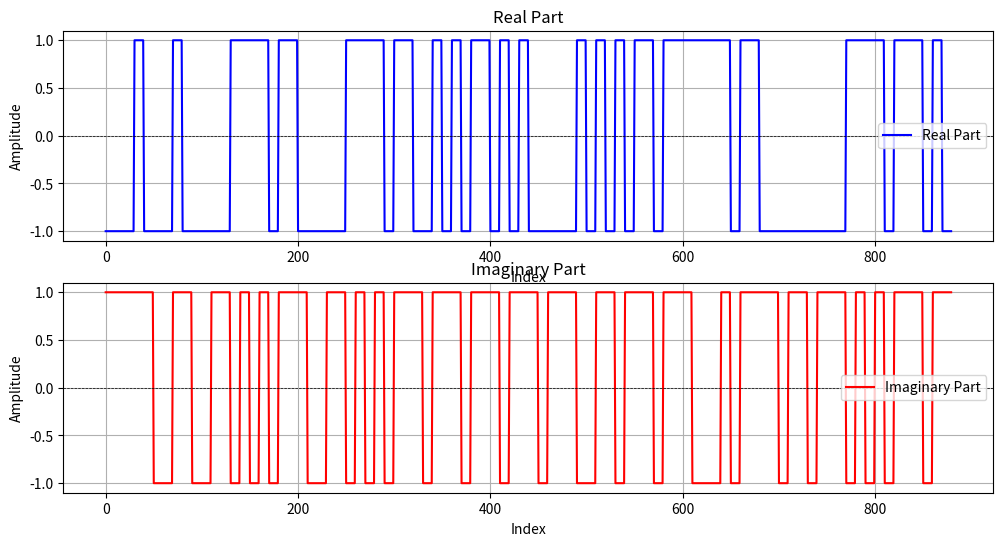
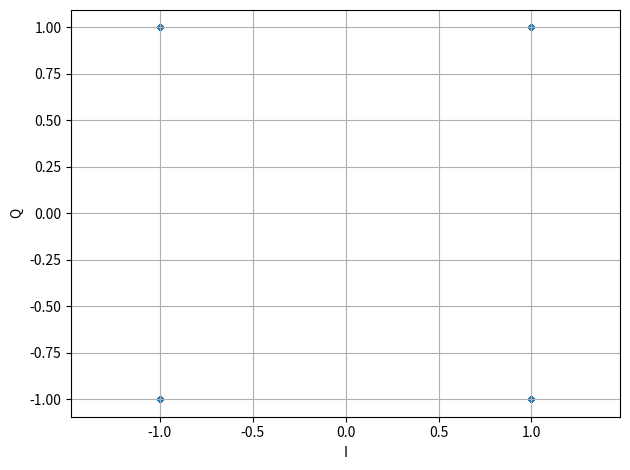

Generate these figures, in order, with matplotlib:
import random
import numpy as np
import matplotlib.pyplot as plt
from scipy.signal import max_len_seq

def plot_cross_correlation(x_fixed, x_data):
    # Длина фиксированной последовательности
    n_fixed = len(x_fixed)
    n_data = len(x_data)
    
    # Массив для хранения корреляций
    correlations = []
    
    # Вычисляем корреляцию для сдвигов от 0 до n_data - n_fixed
    for shift in range(n_data - n_fixed + 1):
        # Берем срез данных с учетом сдвига
        x_shifted = x_data[shift:shift + n_fixed]
        
        # Вычисляем корреляцию (скалярное произведение)
        correlation = np.dot(x_fixed, x_shifted)
        correlations.append(correlation)
    
    # Построение графика
    plt.figure(figsize=(10, 5))
    plt.plot(range(n_data - n_fixed + 1), correlations, marker='o')
    plt.title('Корреляция фиксированной последовательности с данными')
    plt.xlabel('Сдвиг')
    plt.ylabel('Корреляция')
    plt.grid()
    plt.show()

def plot_autocorrelation(data):
    n = len(data)
    mean = np.mean(data)
    var = np.var(data)
    
    autocorr = np.correlate(data - mean, data - mean, mode='full')[-n:]
    autocorr /= (var * np.arange(n, 0, -1))  # Нормируем

    plt.figure(figsize=(10, 5))
    plt.plot(autocorr)
    plt.title('Автокорреляция')
    plt.xlabel('Сдвиг')
    plt.ylabel('Автокорреляция')
    plt.grid()
    plt.show()

def autocorrelation_and_plot(seq):
    n = len(seq)
    result = np.zeros(n)

    for lag in range(n):
        sum = 0
        for i in range(n - lag):
            sum += 1 if seq[i] == seq[i + lag] else -1
        result[lag] = sum / (n - lag)

    lags = np.arange(len(result))
    plt.stem(lags, result)
    plt.title('Автокорреляция')
    plt.xlabel('Лаг')
    plt.ylabel('Значение автокорреляции')
    plt.grid()
    plt.show()

def plot_signal(real_part, imag_part):
    time_indices = range(len(real_part))

    plt.figure(figsize=(12, 6))

    # real
    plt.subplot(2, 1, 1)
    plt.plot(time_indices, real_part, color='blue', label='Real Part')
    # plt.scatter(time_indices, real_part, s=9)
    # plt.plot(time_indices, imag_part, color='red', label='Imaginary Part')
    plt.title('Real Part')
    plt.xlabel('Index')
    plt.ylabel('Amplitude')
    plt.grid(True)
    plt.axhline(0, color='black', linewidth=0.5, ls='--')
    plt.legend()

    # img
    plt.subplot(2, 1, 2)
    plt.plot(time_indices, imag_part, color='red', label='Imaginary Part')
    plt.title('Imaginary Part')
    plt.xlabel('Index')
    plt.ylabel('Amplitude')
    plt.grid(True)
    plt.axhline(0, color='black', linewidth=0.5, ls='--')
    plt.legend()

    # QPSK
    plt.figure()
    plt.scatter(real_part, imag_part, s=9)
    plt.xlabel('I')
    plt.ylabel('Q')
    plt.grid()
    plt.axis('equal')

    plt.tight_layout()
    plt.show()

def text_to_bit_sequence(text):
    bit_sequence = []
    
    for char in text:
        ascii_value = ord(char)
        bits = format(ascii_value, '08b')
        bit_sequence.extend(int(bit) for bit in bits)
    
    bit_sequence_array = np.array(bit_sequence)
    return bit_sequence_array, len(bit_sequence_array)

# def bits_to_qpsk(bits):
#     symbols = []
#     for i in range(0, len(bits), 2):
#         if i + 1 < len(bits):
#             if bits[i] == 0 and bits[i + 1] == 0:
#                 symbols.append(1 + 1j)  # 00
#             elif bits[i] == 0 and bits[i + 1] == 1:
#                 symbols.append(-1 + 1j)  # 01
#             elif bits[i] == 1 and bits[i + 1] == 0:
#                 symbols.append(-1 - 1j)  # 10
#             elif bits[i] == 1 and bits[i + 1] == 1:
#                 symbols.append(1 - 1j)  # 11
#     return np.array(symbols)

def bits_to_qpsk(bits):
    bits = bits.reshape((-1, 2))
    mapping = {
        (0, 0): 1 + 1j,
        (0, 1): -1 + 1j,
        (1, 0): -1 - 1j,
        (1, 1): 1 - 1j,
    }
    return np.array([mapping[tuple(b)] for b in bits], dtype=complex)

def bits_to_bpsk(bits):
    # BPSK: 0 -> -1, 1 -> +1
    return 2 * bits - 1

# def oversampling(symbols, n):
#     zeros = np.array([0 + 0j] * (n-1), dtype=np.complex128)
#     new_symbols = []
#     for symbol in symbols:
#         new_symbols.append(symbol)
#         new_symbols.extend(zeros)
    
#     return np.array(new_symbols, dtype=np.complex128)

def oversampling(symbols, n):
    zeros = np.array([0 + 0j] * (n - 1), dtype=np.complex128)
    new_symbols = []
    
    for i, symbol in enumerate(symbols):
        new_symbols.append(symbol)
        if i < len(symbols) - 1: 
            new_symbols.extend(zeros)
    
    return np.array(new_symbols, dtype=np.complex128)

def convolve_with_one(symbols, n):
    filter_ones = np.ones(n)
    result = np.convolve(symbols, filter_ones, mode='full')
    return result

def barker_sequence():
    # return np.array([1, 1, 1, 1, 1, -1, -1, 1, 1, -1, 1, -1, 1], dtype=np.int8)
    return np.array([1, 1, 1, 1, 1, 0, 0, 1, 1, 0, 1, 0, 1], dtype=np.int8)
    # return np.array([1, 1, 1, 0, 0, 0, 1, 0, 0, 1, 0], dtype=np.int8)

def bits_to_bpsk_complex(bits):
    # real_part = 2 * bits - 1 
    return np.array((2 * bits - 1) + 0j)
    # return real_part + 1j * real_part

def generate_gold_sequence(length=31):
    seq1, _ = max_len_seq(5)
    seq2 = np.roll(seq1, 3)
    gold_sequence = np.bitwise_xor(seq1, seq2[:length])
    return gold_sequence.astype(np.int8)

def generate_m_sequence(order=5):
    seq, _ = max_len_seq(order)
    return seq.astype(np.int8)

def create_packet(payload_bits, sync_word=None, header_length=0):
    if sync_word is None:
        sync_word = barker_sequence()
    # payload_length = len(payload_bits)
    # header = np.array([int(b) for b in f"{payload_length:0{header_length}b}"], dtype=np.int8)
    # packet = np.concatenate((sync_word, header, payload_bits))
    packet = np.concatenate((sync_word, payload_bits))
    return packet, sync_word


def сhannel_simulation(signal, noise_level, amplitude_variation, phase_variation):
    noise_length = len(signal) * 2
    white_noise_real = np.random.normal(0.0, noise_level, noise_length)
    white_noise_imag = np.random.normal(0.0, noise_level, noise_length)

    white_noise_real *= (noise_level)
    white_noise_imag *= (noise_level)

    # print((max(white_noise_real)))

    mid_index = len(white_noise_real) // 2
    start_index = mid_index - len(signal) // 2
    white_signal = np.zeros(noise_length, dtype=np.complex128)

    white_signal.real = white_noise_real
    white_signal.imag = white_noise_imag

    white_signal[start_index:start_index + len(signal)].real += signal.real
    white_signal[start_index:start_index + len(signal)].imag += signal.imag

    amplitude_factor = np.random.uniform(1 - amplitude_variation, 1 + amplitude_variation)
    white_signal *= amplitude_factor

    phase_shift = np.random.uniform(-phase_variation, phase_variation)
    white_signal *= np.exp(1j * phase_shift)

    return white_signal

# Передача
N = 10 # Оверсемплинг
# text = "txt"
text = "This is a text ? Yes !"
bit_sequence, num_bits = text_to_bit_sequence(text)
print(bit_sequence)

# Создаем пакет
# payload = bit_sequence
# packet, sync_word = create_packet(payload)


packet = bit_sequence
# выравнивание
if len(bit_sequence) % 2 != 0:
    packet = np.append(bit_sequence, 0)
    num_bits += 1

print(f"data len: {len(packet)/2}" )
# Преобразуем в 
qpsk_symbols = bits_to_qpsk(packet)
np.trim_zeros(qpsk_symbols)
# np.trim_zeros(qpsk_symbols.imag)
# Добавить синхр.
sync = bits_to_bpsk_complex(barker_sequence())
# combined_signal = np.concatenate((sync, qpsk_symbols))
combined_signal = qpsk_symbols
print(f"with sequence len: {len(combined_signal)}")
print(combined_signal)
combined_signal_app = oversampling(combined_signal, N)
combined_symbols_convolve = convolve_with_one(combined_signal_app, N)

# combined_symbols_convolve = сhannel_simulation(combined_symbols_convolve, 0.0 , 0, 0)
combined_symbols_convolve = combined_symbols_convolve
# combined_symbols_convolve = сhannel_simulation(combined_symbols_convolve, 0.0, 0, 0)

# real_part = (noisy_signal.real).astype(np.int16)
# imag_part = (noisy_signal.imag).astype(np.int16)
real_part = (combined_symbols_convolve.real)
imag_part = (combined_symbols_convolve.imag)


# real_part = np.trim_zeros(real_part)
# imag_part = np.trim_zeros(imag_part)
# plot_signal(combined_symbols_convolve.real, combined_symbols_convolve.imag)
combined = np.empty(real_part.size + imag_part.size, dtype=np.int16)
combined[0::2] = real_part
combined[1::2] = imag_part

# Сохранение
# with open('qpsk_signal.bin', 'wb') as f:
#     combined.tofile(f)

with open('qpsk_signal.txt', 'w') as f:
    for i in range(0, combined.size, 2):
        f.write(f"{combined[i]}, {combined[i + 1]}\n")

# with open('sync_word.txt', 'w') as f:
    # f.write("".join(map(str, sync_word)))
plot_signal(real_part, imag_part)
